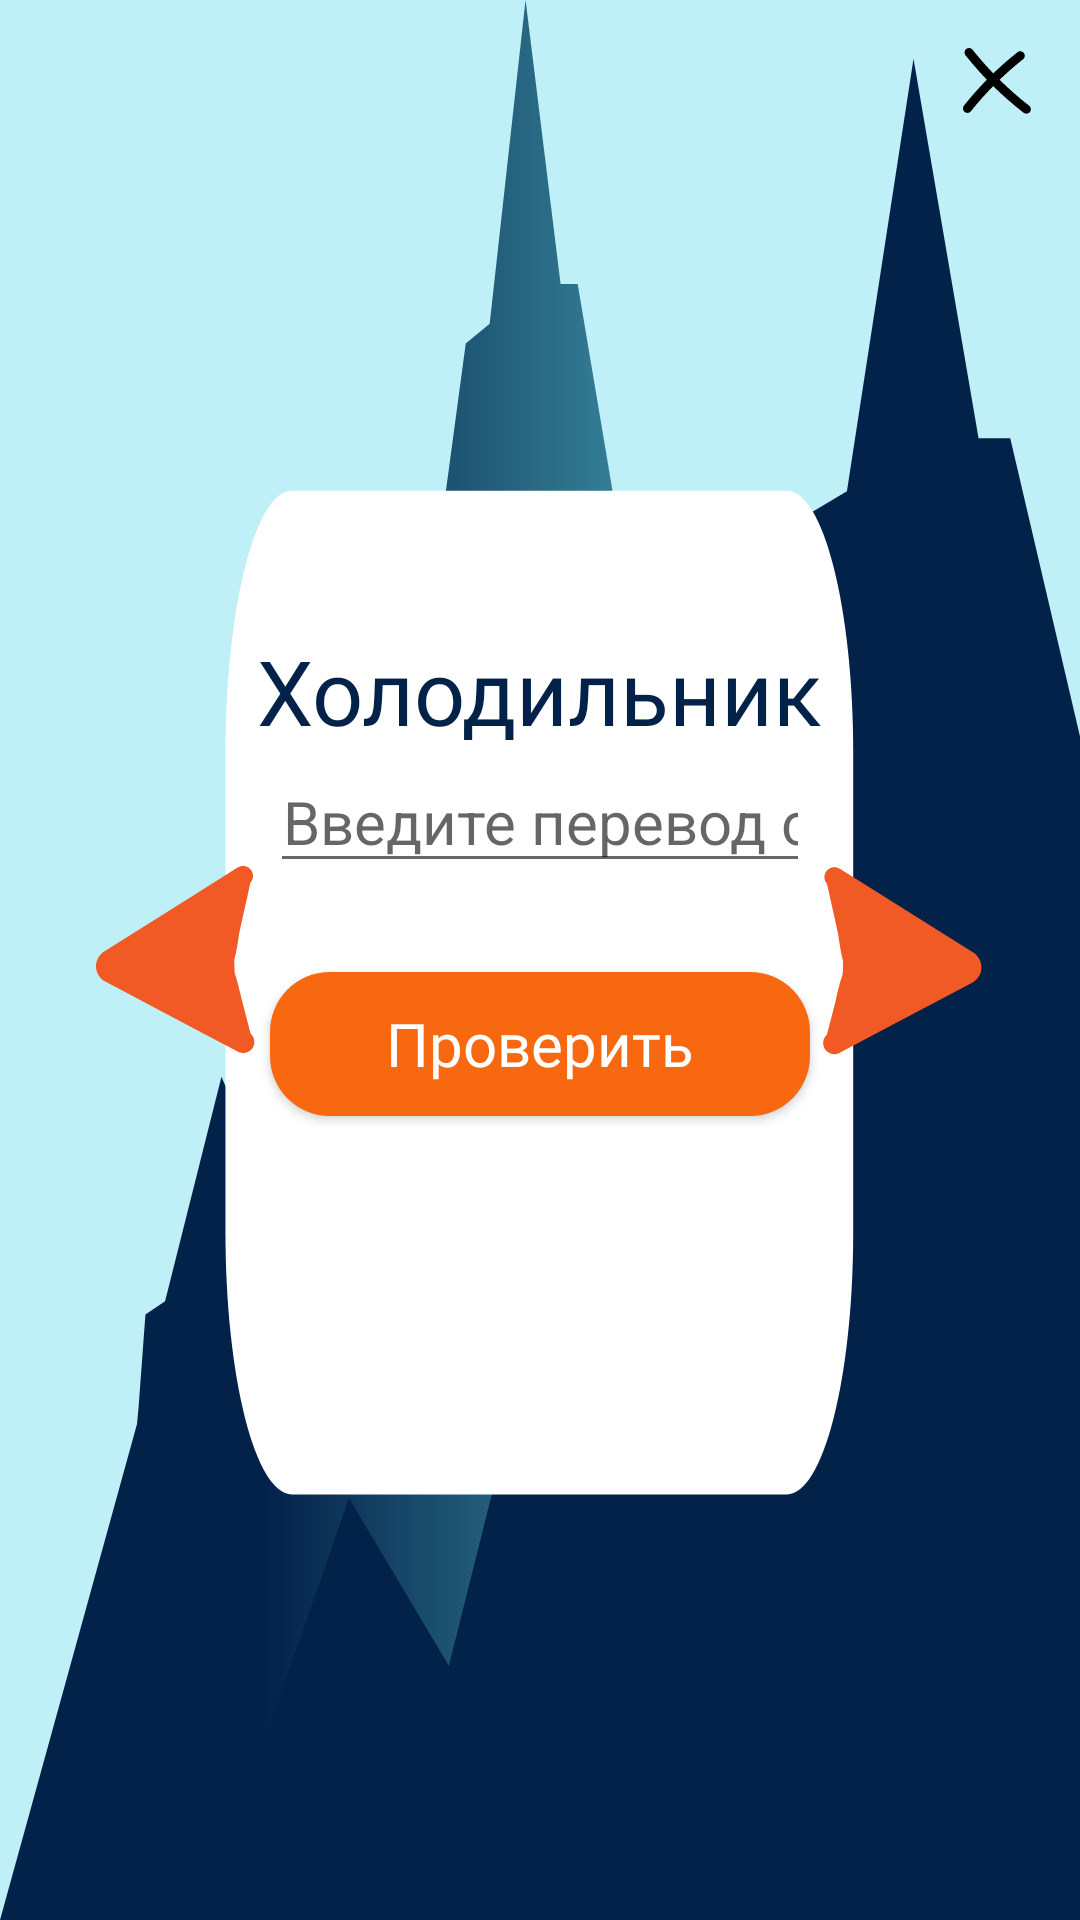

Layout XML and referenced resources for this Android screen:
<!-- AndroidManifest.xml: application theme Theme.Flame -->
<!-- res/layout/activity_book_test.xml -->
<?xml version="1.0" encoding="utf-8"?>
<androidx.constraintlayout.widget.ConstraintLayout xmlns:android="http://schemas.android.com/apk/res/android"
    xmlns:app="http://schemas.android.com/apk/res-auto"
    xmlns:tools="http://schemas.android.com/tools"
    android:layout_width="match_parent"
    android:layout_height="match_parent"
    android:background="@drawable/ic_ask_background"
    tools:context=".BookTestActivity">

    <TextView
        android:id="@+id/rus_name"
        android:layout_width="wrap_content"
        android:layout_height="wrap_content"
        android:fontFamily="@font/font"
        android:text="Холодильник"
        android:textColor="#032249"
        android:textSize="30sp"
        app:layout_constraintBottom_toBottomOf="parent"
        app:layout_constraintEnd_toEndOf="parent"
        app:layout_constraintStart_toStartOf="parent"
        app:layout_constraintTop_toTopOf="parent"
        app:layout_constraintVertical_bias="0.35" />

    <ImageView
        android:id="@+id/crossme"
        android:layout_width="wrap_content"
        android:layout_height="wrap_content"
        android:layout_marginTop="16dp"
        android:layout_marginEnd="16dp"
        app:layout_constraintEnd_toEndOf="parent"
        app:layout_constraintTop_toTopOf="parent"
        app:srcCompat="@drawable/ic_cross" />

    <ImageView
        android:id="@+id/left"
        android:layout_width="wrap_content"
        android:layout_height="wrap_content"
        android:layout_marginStart="32dp"
        app:layout_constraintBottom_toBottomOf="parent"
        app:layout_constraintStart_toStartOf="parent"
        app:layout_constraintTop_toTopOf="parent"
        app:srcCompat="@drawable/ic_button_toleft" />

    <ImageView
        android:id="@+id/right"
        android:layout_width="wrap_content"
        android:layout_height="wrap_content"
        android:layout_marginEnd="32dp"
        app:layout_constraintBottom_toBottomOf="parent"
        app:layout_constraintEnd_toEndOf="parent"
        app:layout_constraintTop_toTopOf="parent"
        app:srcCompat="@drawable/ic_button_toright" />

    <EditText
        android:id="@+id/translation"
        android:layout_width="0dp"
        android:layout_height="wrap_content"
        android:ems="10"
        android:gravity="center"
        android:hint="Введите перевод слова на татарском"
        android:inputType="textPersonName"
        android:textSize="20sp"
        app:layout_constraintBottom_toBottomOf="parent"
        app:layout_constraintEnd_toStartOf="@+id/guideline4"
        app:layout_constraintStart_toStartOf="@+id/guideline3"
        app:layout_constraintTop_toBottomOf="@+id/rus_name"
        app:layout_constraintVertical_bias="0.0" />

    <androidx.constraintlayout.widget.Guideline
        android:id="@+id/guideline3"
        android:layout_width="wrap_content"
        android:layout_height="wrap_content"
        android:orientation="vertical"
        app:layout_constraintGuide_percent="0.25" />

    <androidx.constraintlayout.widget.Guideline
        android:id="@+id/guideline4"
        android:layout_width="wrap_content"
        android:layout_height="wrap_content"
        android:orientation="vertical"
        app:layout_constraintGuide_percent="0.75" />

    <androidx.appcompat.widget.AppCompatButton
        android:id="@+id/check"
        android:background="@drawable/button_alert"
        android:textAllCaps="false"
        android:textColor="@color/white"
        android:layout_width="0dp"
        android:layout_height="wrap_content"
        android:text="Проверить"
        android:textSize="20sp"
        android:fontFamily="@font/font"
        app:layout_constraintBottom_toBottomOf="parent"
        app:layout_constraintEnd_toStartOf="@+id/guideline4"
        app:layout_constraintStart_toStartOf="@+id/guideline3"
        app:layout_constraintTop_toBottomOf="@+id/translation"
        app:layout_constraintVertical_bias="0.100000024" />

</androidx.constraintlayout.widget.ConstraintLayout>
<!-- resources referenced by this layout -->
<resources>
  <color name="white">#FFFFFFFF</color>
  <!-- drawable button_alert (drawable) -->
  <?xml version="1.0" encoding="utf-8"?>
  <shape xmlns:android="http://schemas.android.com/apk/res/android">
      <corners android:radius="20dp"></corners>
      <solid android:color="#F76810"></solid>
  </shape>
  <!-- drawable ic_button_toleft (drawable) -->
  <vector xmlns:android="http://schemas.android.com/apk/res/android"
      android:width="53dp"
      android:height="63dp"
      android:viewportWidth="53"
      android:viewportHeight="63">
    <path
        android:pathData="M47.7789,22.1894L51.4637,5.5927C52.0099,4.9948 52.3202,4.219 52.337,3.4093C52.3538,2.5997 52.0759,1.8113 51.5549,1.1913C51.034,0.5713 50.3055,0.1617 49.5051,0.0387C48.7047,-0.0843 47.8868,0.0879 47.2037,0.5229L30.8536,10.7929L2.7236,28.4628C1.8591,29.006 1.1528,29.7671 0.6754,30.6696C0.198,31.5721 -0.0336,32.5841 0.0039,33.6044C0.0414,34.6247 0.3466,35.6173 0.8889,36.4823C1.4312,37.3474 2.1917,38.0546 3.0937,38.5329L32.4736,54.0629L47.2137,61.8527C48.011,62.3094 48.9493,62.4542 49.847,62.2587C50.7448,62.0632 51.5381,61.5417 52.0733,60.7948C52.6086,60.048 52.8476,59.129 52.7442,58.216C52.6409,57.303 52.2023,56.4609 51.5137,55.8527L48.6189,44.6794C46.1443,33.6129 46.3011,37.8105 46.1443,33.6129C45.9875,29.4152 46.1443,33.6129 47.7789,22.1894Z"
        android:fillColor="#F15A24"/>
  </vector>
  <!-- drawable ic_button_toright (drawable) -->
  <vector xmlns:android="http://schemas.android.com/apk/res/android"
      android:width="54dp"
      android:height="63dp"
      android:viewportWidth="54"
      android:viewportHeight="63">
    <path
        android:pathData="M5.3654,22.5765L1.6806,5.9798C1.1343,5.3819 0.8241,4.6062 0.8073,3.7965C0.7905,2.9868 1.0684,2.1985 1.5894,1.5785C2.1103,0.9585 2.8387,0.5489 3.6392,0.4259C4.4396,0.3029 5.2575,0.475 5.9406,0.91L22.2907,11.18L50.4207,28.85C51.2852,29.3931 51.9915,30.1542 52.4689,31.0567C52.9463,31.9593 53.1779,32.9713 53.1404,33.9916C53.1029,35.0119 52.7977,36.0045 52.2554,36.8695C51.713,37.7345 50.9526,38.4418 50.0506,38.92L20.6707,54.4501L5.9306,62.2399C5.1333,62.6966 4.195,62.8413 3.2973,62.6459C2.3995,62.4504 1.6062,61.9288 1.0709,61.182C0.5357,60.4352 0.2966,59.5161 0.4,58.6031C0.5034,57.6902 0.9419,56.8481 1.6306,56.2399L4.5254,45.0665C7,34 6.8432,38.1976 7,34C7.1568,29.8024 7,34 5.3654,22.5765Z"
        android:fillColor="#F15A24"/>
  </vector>
  <style name="Theme.Flame" parent="Theme.MaterialComponents.DayNight.NoActionBar">
          
          <item name="colorPrimary">@color/purple_500</item>
          <item name="colorPrimaryVariant">@color/purple_700</item>
          <item name="colorOnPrimary">@color/white</item>
          
          <item name="colorSecondary">@color/teal_200</item>
          <item name="colorSecondaryVariant">@color/teal_700</item>
          <item name="colorOnSecondary">@color/black</item>
          
          <item name="android:statusBarColor" tools:targetApi="l">?attr/colorPrimaryVariant</item>
          
      </style>
  <color name="purple_500">#1FBFCE</color>
  <color name="purple_700">#001E4C</color>
  <color name="teal_200">#FFC37F</color>
  <color name="teal_700">#F76810</color>
  <color name="black">#FF000000</color>
</resources>
